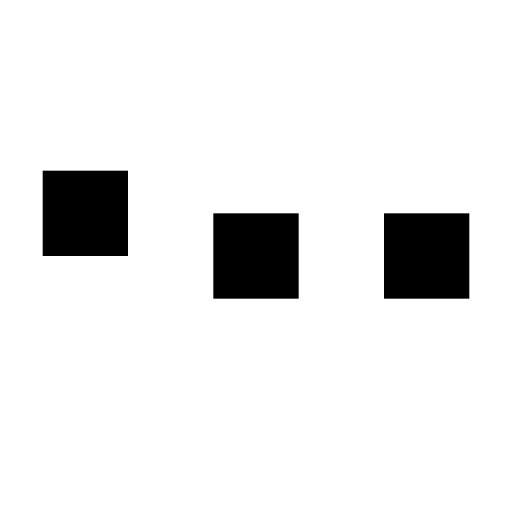
t = 0.00 s
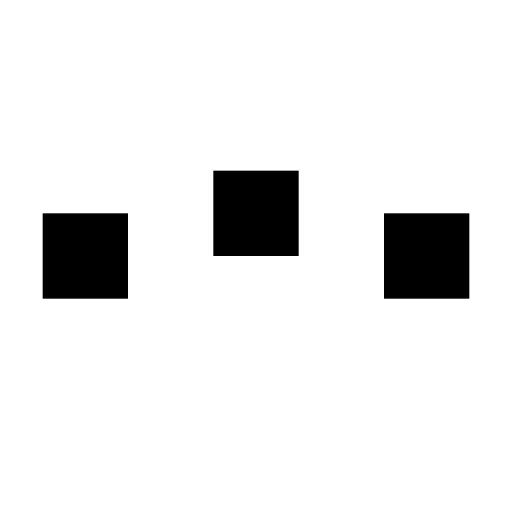
t = 0.30 s
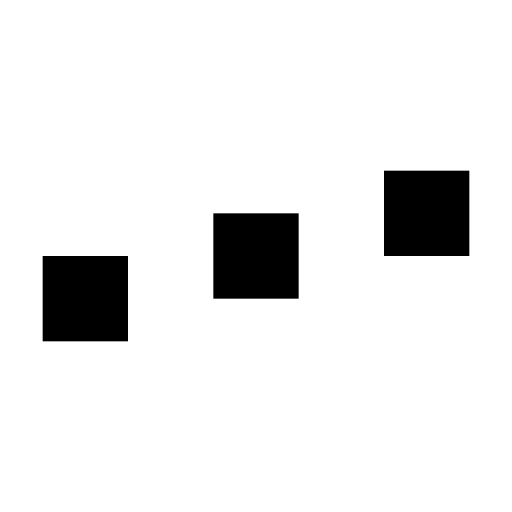
t = 0.60 s
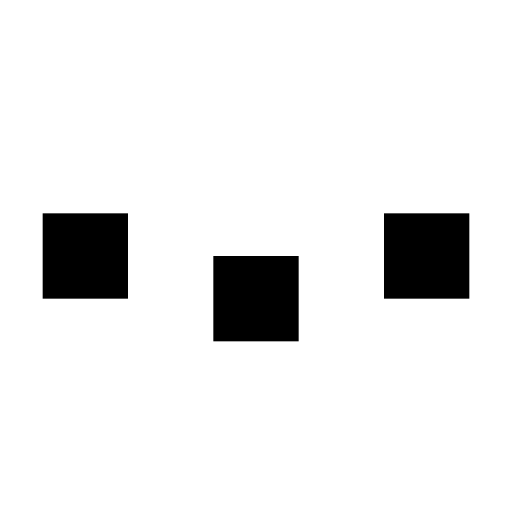
t = 0.90 s
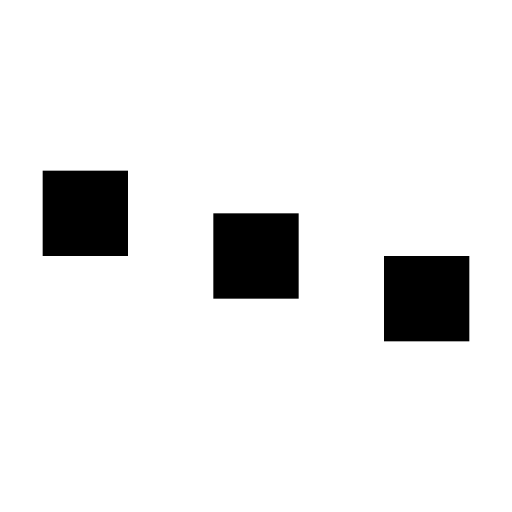
t = 1.20 s
t = 1.50 s: frame unchanged from t = 0.30 s, image omitted

The animated SVG that drew these frames (rendered in a browser with its animation timeline set to each time). Animation: 3 SMIL elements (animateTransform=3); one cycle of 1.80 s, repeats indefinitely.

<svg width="24" height="24" viewBox="0 0 24 24" fill="currentColor" xmlns="http://www.w3.org/2000/svg"><rect x="2" y="10" width="4" height="4"><animateTransform attributeName="transform" attributeType="XML" type="translate" values="0,-2;0,0;0,2;0,0;0,-2" dur="1.2s" repeatCount="indefinite"/></rect><rect x="10" y="10" width="4" height="4"><animateTransform attributeName="transform" attributeType="XML" type="translate" values="0,-2;0,0;0,2;0,0;0,-2" dur="1.2s" begin="0.3s" repeatCount="indefinite"/></rect><rect x="18" y="10" width="4" height="4"><animateTransform attributeName="transform" attributeType="XML" type="translate" values="0,-2;0,0;0,2;0,0;0,-2" dur="1.2s" begin="0.6s" repeatCount="indefinite"/></rect></svg>
